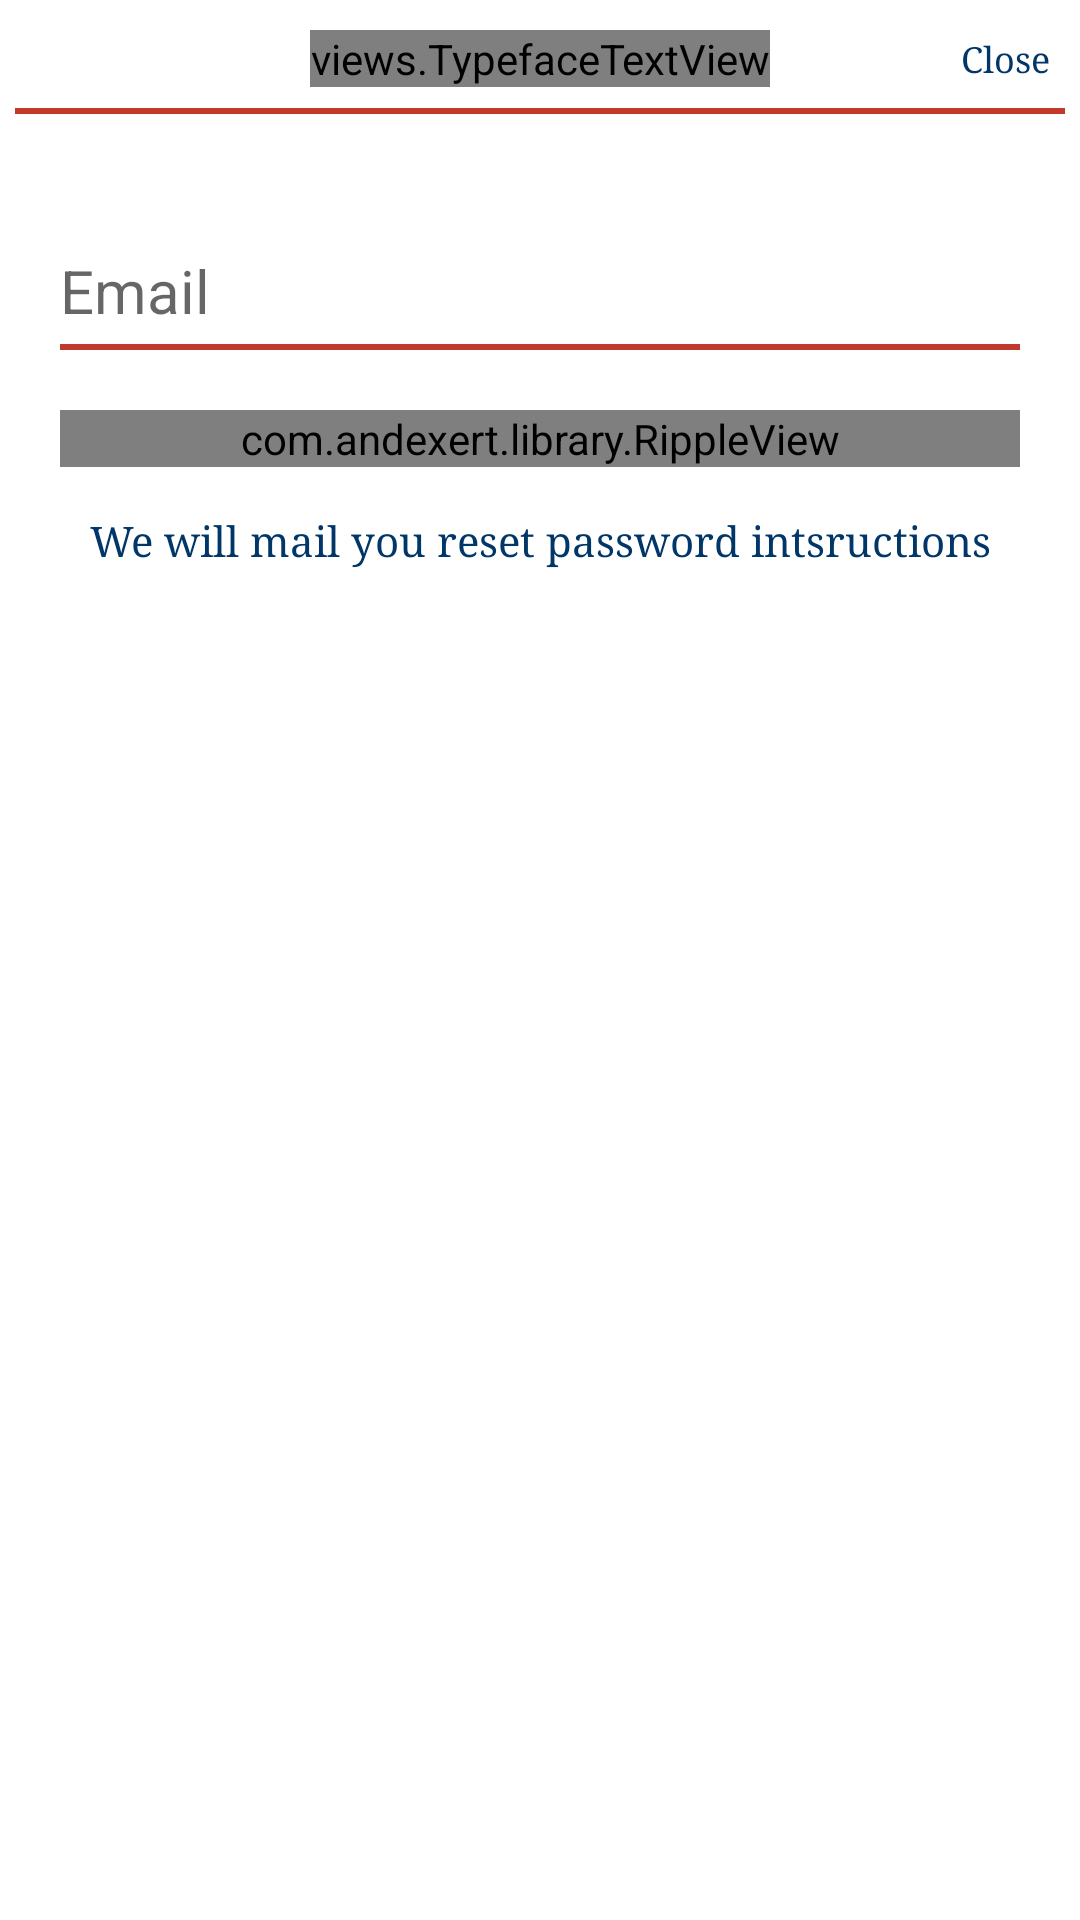

Produce the Android XML layout that renders to this screen, including the resource entries it uses.
<!-- AndroidManifest.xml: application theme AppTheme -->
<!-- res/layout/activity_forgot.xml -->
<LinearLayout xmlns:android="http://schemas.android.com/apk/res/android"
    xmlns:tools="http://schemas.android.com/tools"
    android:layout_width="match_parent"
    android:layout_height="match_parent"
    xmlns:geekui="http://schemas.android.com/tools"
    xmlns:ripple="http://schemas.android.com/apk/res-auto"
    xmlns:app="http://schemas.android.com/apk/res-auto"
    tools:context="com.Apporio.spinno.onetap.Loginscreenactivity"
    android:orientation="vertical"
    android:background="#ffffff"
    android:baselineAligned="false">

    <LinearLayout
        android:orientation="vertical"
        android:layout_width="match_parent"
        android:layout_height="match_parent"
        android:layout_weight="1">

        <FrameLayout
            android:orientation="horizontal"
            android:layout_width="match_parent"
            android:layout_height="wrap_content"
            android:background="#ffffff"
            android:gravity="center"
            android:paddingTop="5dp"
            android:paddingBottom="2dp">



            <views.TypefaceTextView
                android:layout_width="wrap_content"
                android:layout_height="wrap_content"
                android:text="Forgot Password"
                android:textSize="20dp"
                android:id="@+id/title22"
                android:gravity="center"
                android:textColor="#000"
                geekui:customTypeface="fonts/JosefinSans-Bold.ttf"

                android:layout_margin="5dp"
                android:layout_gravity="center"
                android:typeface="serif" />

            <TextView
                android:layout_width="wrap_content"
                android:layout_height="wrap_content"
                android:text="Close"
                android:id="@+id/back"
                android:layout_gravity="right|center_vertical"
                android:textColor="@color/colorPrimary"
                android:textSize="12dp"
                android:typeface="serif"
                android:layout_marginRight="10dp" />

        </FrameLayout>
        <View
            android:layout_width="match_parent"
            android:layout_height="2dp"

            android:background="#c0392b"
            android:id="@+id/view1111"
            android:visibility="visible"
            android:layout_marginLeft="5dp"
            android:layout_marginRight="5dp" />
        <LinearLayout
            android:orientation="vertical"
            android:layout_width="match_parent"
            android:layout_height="match_parent"
            android:visibility="visible"
            android:gravity="top|center"
            android:layout_marginTop="30dp">
            <android.support.design.widget.TextInputLayout
                android:id="@+id/text_input_layout33"
                android:layout_width="match_parent"
                android:layout_height="wrap_content"
                app:hintTextAppearance="@style/GreenTextInputLayout">
                <EditText
                    android:layout_width="match_parent"
                    android:layout_height="30dp"
                    android:id="@+id/username"
                    android:layout_gravity="center_horizontal"
                    android:layout_marginLeft="20dp"
                    android:layout_marginRight="20dp"
                    android:layout_marginBottom="2dp"
                    android:hint="Email"
                    android:textColor="#000"
                    android:textCursorDrawable="@drawable/cursorcolor"
                    android:textColorHighlight="#ffffff"
                    android:textColorHint="#5b5b5b"
                    android:background="@null"
                    android:textSize="20dp" />
            </android.support.design.widget.TextInputLayout>
            <FrameLayout
                android:layout_width="wrap_content"
                android:layout_height="wrap_content">
                <View
                    android:layout_width="match_parent"
                    android:layout_height="2dp"
                    android:layout_marginLeft="20dp"
                    android:layout_marginRight="20dp"
                    android:background="#c0392b"
                    android:id="@+id/view11"
                    android:layout_marginBottom="10dp"
                    android:visibility="visible" />
                <View
                    android:layout_width="match_parent"
                    android:layout_height="2dp"
                    android:layout_marginLeft="20dp"
                    android:layout_marginRight="20dp"
                    android:background="@color/colorPrimary"
                    android:id="@+id/view12"
                    android:layout_marginBottom="10dp"
                    android:visibility="gone" />
            </FrameLayout>

            <LinearLayout
                android:orientation="horizontal"
                android:layout_width="match_parent"
                android:layout_height="wrap_content"
                android:gravity="center"
                android:layout_marginRight="20dp"
                android:layout_marginLeft="20dp"
                android:layout_marginTop="10dp">
                <com.andexert.library.RippleView
                    android:id="@+id/rect22"
                    android:layout_width="match_parent"
                    android:layout_below="@+id/actionbar2"
                    android:layout_height="wrap_content"
                    ripple:rv_type="rectangle"
                    ripple:rv_rippleDuration="500"
                    ripple:rv_zoom="true"
                    >
                    <TextView
                        android:layout_width="match_parent"
                        android:layout_height="wrap_content"
                        android:text="RECOVER PASSWORD"
                        android:textSize="20dp"
                        android:id="@+id/rcvpass"
                        android:gravity="center"
                        android:textColor="#000"
                        android:background="@drawable/buttnbg"
                        android:paddingTop="5dp"
                        android:paddingBottom="5dp"
                        android:typeface="serif" />
                </com.andexert.library.RippleView>
            </LinearLayout>

            <TextView
                android:layout_width="match_parent"
                android:layout_height="wrap_content"
                android:text="We will mail you reset password intsructions"
                android:id="@+id/textView2"
                android:layout_gravity="center_horizontal"
                android:layout_marginTop="15dp"
                android:layout_marginLeft="20dp"
                android:layout_marginRight="20dp"
                android:textColor="@color/colorPrimary"
                android:gravity="center"
                android:layout_marginBottom="2dp"
                android:typeface="serif" />

            <ProgressBar
                android:layout_width="wrap_content"
                android:layout_height="wrap_content"
                android:id="@+id/pb"
                android:layout_gravity="center"
                android:visibility="gone"
                android:layout_marginTop="10dp" />

        </LinearLayout>
    </LinearLayout>


</LinearLayout>
<!-- resources referenced by this layout -->
<resources>
  <color name="colorPrimary">#013668</color>
  <!-- drawable buttnbg (drawable) -->
  <?xml version="1.0" encoding="utf-8"?>
  <shape xmlns:android="http://schemas.android.com/apk/res/android">
      <solid android:color="#ffffff"
          />
      <corners android:radius="10dp"/>
      <stroke android:color="@color/colorPrimary"
          android:width="2dp"/>
  </shape>
  <style name="GreenTextInputLayout" parent="@android:style/TextAppearance">
      <item name="android:textColor">@color/colorAccent</item>
      </style>
  <style name="AppTheme" parent="Theme.AppCompat.Light.DarkActionBar">
          
          <item name="colorPrimary">@color/colorPrimary</item>
          <item name="colorPrimaryDark">@color/colorPrimaryDark</item>
          <item name="colorAccent">@color/colorAccent</item>
      </style>
  <color name="colorAccent">#012344</color>
  <color name="colorPrimaryDark">#000000</color>
</resources>
